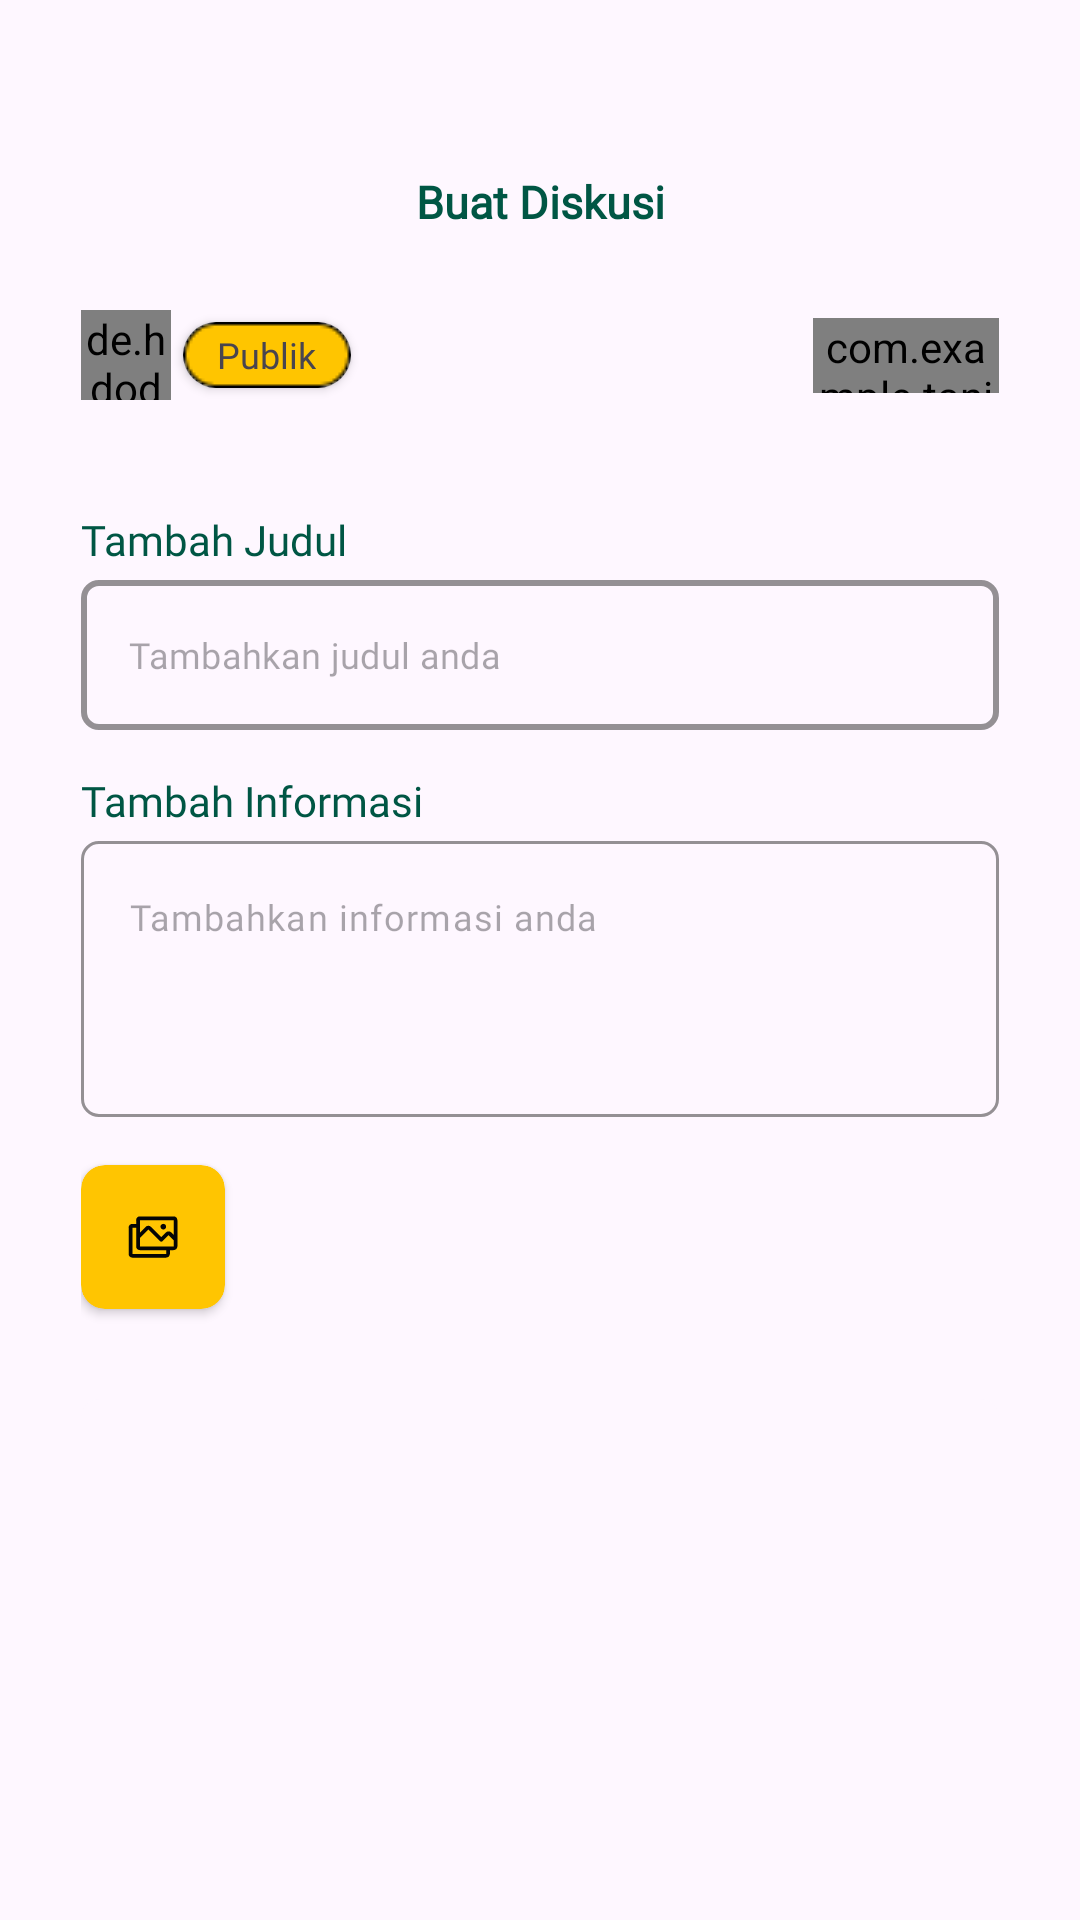

Layout XML and referenced resources for this Android screen:
<!-- AndroidManifest.xml: application theme Theme.Tanify -->
<!-- res/layout/activity_add_discuss.xml -->
<?xml version="1.0" encoding="utf-8"?>
<androidx.constraintlayout.widget.ConstraintLayout xmlns:android="http://schemas.android.com/apk/res/android"
    xmlns:app="http://schemas.android.com/apk/res-auto"
    xmlns:tools="http://schemas.android.com/tools"
    android:layout_width="match_parent"
    android:layout_height="match_parent"
    android:padding="27dp"
    tools:context=".ui.bottomNav.forum.addDiscuss.AddDiscussActivity">

    <TextView
        android:id="@+id/tv_add_discus"
        android:layout_width="wrap_content"
        android:layout_height="wrap_content"
        android:text="@string/buat_diskusi"
        app:layout_constraintEnd_toEndOf="parent"
        app:layout_constraintStart_toStartOf="parent"
        app:layout_constraintTop_toTopOf="parent"
        android:layout_marginTop="30dp"
        android:fontFamily="@font/poppins_semibold"
        android:textSize="15sp"
        android:textStyle="bold"
        android:textColor="#005644"/>

    <de.hdodenhof.circleimageview.CircleImageView
        android:id="@+id/circleImageView"
        android:layout_width="30dp"
        android:layout_height="30dp"
        android:layout_marginTop="26dp"
        app:layout_constraintLeft_toLeftOf="parent"
        android:src="@drawable/ic_profile_blank"
        app:layout_constraintTop_toBottomOf="@+id/tv_add_discus" />

    <androidx.cardview.widget.CardView
        android:id="@+id/cv_name_profile_add_discus"
        android:layout_width="56dp"
        android:layout_height="22dp"
        app:cardCornerRadius="11dp"
        android:layout_marginStart="4dp"
        app:layout_constraintBottom_toBottomOf="@+id/circleImageView"
        app:layout_constraintStart_toEndOf="@+id/circleImageView"
        app:layout_constraintTop_toTopOf="@+id/circleImageView" >

        <ImageView
            android:layout_width="match_parent"
            android:layout_height="match_parent"
            android:src="@drawable/bg_profile_add_discus"/>

        <TextView
            android:layout_width="wrap_content"
            android:layout_height="wrap_content"
            android:text="@string/publik"
            android:layout_gravity="center"
            android:fontFamily="@font/poppins_semibold"
            android:textSize="12sp"/>
        
    </androidx.cardview.widget.CardView>

    <com.example.tanify.custom.CustomButtonFillGreen
        android:id="@+id/btn_post"
        android:layout_width="62dp"
        android:layout_height="25dp"
        android:fontFamily="@font/poppins_semibold"
        android:text="@string/post"
        android:textSize="14sp"
        app:layout_constraintBottom_toBottomOf="@+id/cv_name_profile_add_discus"
        app:layout_constraintEnd_toEndOf="parent"
        app:layout_constraintTop_toTopOf="@+id/cv_name_profile_add_discus" />


    <TextView
        android:id="@+id/tv_tambah_jdul_add_discus"
        android:layout_width="wrap_content"
        android:layout_height="wrap_content"
        android:fontFamily="@font/poppins_semibold"
        android:text="@string/tambah_judul"
        android:textColor="@color/green"
        android:textSize="14sp"
        android:layout_marginTop="41dp"
        app:layout_constraintStart_toStartOf="@+id/circleImageView"
        app:layout_constraintTop_toBottomOf="@+id/cv_name_profile_add_discus"/>

    <com.google.android.material.textfield.TextInputLayout
        android:id="@+id/tf_add_judul"
        style="@style/TextInputLayoutStyle"
        android:layout_width="match_parent"
        android:layout_height="50dp"
        app:boxBackgroundMode="outline"
        app:boxCornerRadiusBottomEnd="6dp"
        app:boxCornerRadiusBottomStart="6dp"
        app:boxCornerRadiusTopEnd="6dp"
        app:boxCornerRadiusTopStart="6dp"
        app:boxStrokeColor="@color/green"
        app:hintAnimationEnabled="false"
        app:hintEnabled="false"
        android:layout_marginTop="4dp"
        app:layout_constraintStart_toStartOf="@+id/tv_tambah_jdul_add_discus"
        app:layout_constraintTop_toBottomOf="@+id/tv_tambah_jdul_add_discus">

        <EditText
            android:id="@+id/ed_title"
            android:layout_width="match_parent"
            android:layout_height="wrap_content"
            android:height="50dp"
            android:fontFamily="@font/poppins_regular"
            android:hint="@string/tambahkan_judul_anda"
            android:textSize="12sp" />
    </com.google.android.material.textfield.TextInputLayout>

    <TextView
        android:id="@+id/tv_tambah_informasi_add_discus"
        android:layout_width="wrap_content"
        android:layout_height="wrap_content"
        android:fontFamily="@font/poppins_semibold"
        android:text="@string/tambah_informasi"
        android:textColor="@color/green"
        android:textSize="14sp"
        android:layout_marginTop="14dp"
        app:layout_constraintStart_toStartOf="@+id/circleImageView"
        app:layout_constraintTop_toBottomOf="@+id/tf_add_judul"/>

    <com.google.android.material.textfield.TextInputLayout
        android:id="@+id/textInputLayout"
        style="@+id/tf_tambah_informasi_add_discus"
        android:layout_width="match_parent"
        android:layout_height="92dp"
        android:layout_marginTop="4dp"
        app:boxBackgroundMode="outline"
        app:boxCornerRadiusBottomEnd="6dp"
        app:boxCornerRadiusBottomStart="6dp"
        app:boxCornerRadiusTopEnd="6dp"
        app:boxCornerRadiusTopStart="6dp"
        app:boxStrokeColor="@color/green"
        app:hintAnimationEnabled="false"
        app:hintEnabled="false"
        app:layout_constraintStart_toStartOf="@+id/tv_tambah_informasi_add_discus"
        app:layout_constraintTop_toBottomOf="@+id/tv_tambah_informasi_add_discus">

        <EditText
            android:id="@+id/ed_content"
            android:layout_width="match_parent"
            android:layout_height="92dp"
            android:height="50dp"
            android:fontFamily="@font/poppins_regular"
            android:gravity="top"
            android:hint="@string/tambahkan_informasi_anda"
            android:textSize="12sp" />
    </com.google.android.material.textfield.TextInputLayout>

    <androidx.cardview.widget.CardView
        android:id="@+id/btn_add_img"
        android:layout_width="48dp"
        android:layout_height="48dp"
        android:backgroundTint="@color/secondary_yellow"
        android:layout_marginTop="16dp"
        app:cardCornerRadius="8dp"
        app:layout_constraintStart_toStartOf="@+id/textInputLayout"
        app:layout_constraintTop_toBottomOf="@+id/textInputLayout">

        <ImageView
            android:layout_width="24dp"
            android:layout_height="24dp"
            android:src="@drawable/ic_gallery"
            android:padding="2dp"
            android:layout_gravity="center"/>

    </androidx.cardview.widget.CardView>

    <com.google.android.material.circularreveal.cardview.CircularRevealCardView
        android:id="@+id/parent_preview"
        android:layout_width="match_parent"
        android:layout_height="190dp"
        android:layout_marginTop="30dp"
        app:cardCornerRadius="6dp"
        app:strokeColor="@color/transparant"
        app:layout_constraintEnd_toEndOf="parent"
        app:layout_constraintStart_toStartOf="parent"
        app:layout_constraintTop_toBottomOf="@+id/btn_add_img">

        <FrameLayout
            android:layout_width="match_parent"
            android:layout_height="match_parent">
            
            <ImageView
                android:id="@+id/iv_preview"
                android:layout_width="match_parent"
                android:layout_height="match_parent"
                android:scaleType="fitXY"/>
            
            <androidx.cardview.widget.CardView
                android:id="@+id/cancel_button"
                android:layout_width="12dp"
                android:layout_height="12dp"
                app:cardCornerRadius="100dp"
                android:visibility="gone"
                android:layout_gravity="end"
                android:layout_marginTop="10dp"
                android:layout_marginEnd="8dp"
                android:background="@color/white">
                
                <ImageView
                    android:layout_width="8dp"
                    android:layout_height="8dp"
                    android:layout_gravity="center"
                    android:src="@drawable/ic_cancel"/>
            </androidx.cardview.widget.CardView>
        </FrameLayout>

    </com.google.android.material.circularreveal.cardview.CircularRevealCardView>

    <ProgressBar
        android:id="@+id/progress_circular"
        android:layout_width="40dp"
        android:layout_height="40dp"
        android:visibility="invisible"
        app:layout_constraintBottom_toBottomOf="parent"
        app:layout_constraintEnd_toEndOf="parent"
        app:layout_constraintStart_toStartOf="parent"
        app:layout_constraintTop_toTopOf="parent" />



</androidx.constraintlayout.widget.ConstraintLayout>
<!-- resources referenced by this layout -->
<resources>
  <color name="green">#005644</color>
  <color name="secondary_yellow">#FFFFC501</color>
  <color name="transparant">#00000000</color>
  <color name="white">#FFFFFFFF</color>
  <!-- drawable bg_profile_add_discus: png bitmap (drawable, 602 bytes) -->
  <!-- drawable ic_cancel (drawable) -->
  <vector xmlns:android="http://schemas.android.com/apk/res/android"
      android:width="8dp"
      android:height="8dp"
      android:viewportWidth="8"
      android:viewportHeight="8">
    <group>
      <clip-path
          android:pathData="M0,0h8v8h-8z"/>
      <path
          android:pathData="M6.4268,1.9268C6.5244,1.8291 6.5244,1.6709 6.4268,1.5732C6.3292,1.4756 6.1708,1.4756 6.0732,1.5732L4,3.6465L1.9268,1.5732C1.8291,1.4756 1.6709,1.4756 1.5732,1.5732C1.4756,1.6709 1.4756,1.8291 1.5732,1.9268L3.6465,4L1.5732,6.0732C1.4756,6.1708 1.4756,6.3292 1.5732,6.4268C1.6709,6.5244 1.8291,6.5244 1.9268,6.4268L4,4.3535L6.0732,6.4268C6.1708,6.5244 6.3292,6.5244 6.4268,6.4268C6.5244,6.3292 6.5244,6.1708 6.4268,6.0732L4.3535,4L6.4268,1.9268Z"
          android:fillColor="#FF0000"
          android:fillType="evenOdd"/>
    </group>
  </vector>
  <!-- drawable ic_gallery (drawable) -->
  <vector xmlns:android="http://schemas.android.com/apk/res/android"
      android:width="24dp"
      android:height="24dp"
      android:viewportWidth="24"
      android:viewportHeight="24">
    <path
        android:pathData="M20.25,3.75H6.75C6.352,3.75 5.971,3.908 5.689,4.189C5.408,4.471 5.25,4.852 5.25,5.25V6.75H3.75C3.352,6.75 2.971,6.908 2.689,7.189C2.408,7.471 2.25,7.852 2.25,8.25V18.75C2.25,19.148 2.408,19.529 2.689,19.811C2.971,20.092 3.352,20.25 3.75,20.25H17.25C17.648,20.25 18.029,20.092 18.311,19.811C18.592,19.529 18.75,19.148 18.75,18.75V17.25H20.25C20.648,17.25 21.029,17.092 21.311,16.811C21.592,16.529 21.75,16.148 21.75,15.75V5.25C21.75,4.852 21.592,4.471 21.311,4.189C21.029,3.908 20.648,3.75 20.25,3.75ZM6.75,5.25H20.25V11.133L19.306,10.19C19.167,10.05 19.001,9.94 18.819,9.864C18.637,9.789 18.442,9.75 18.245,9.75C18.048,9.75 17.853,9.789 17.671,9.864C17.489,9.94 17.324,10.05 17.184,10.19L15.309,12.065L11.184,7.94C10.903,7.659 10.522,7.501 10.124,7.501C9.726,7.501 9.345,7.659 9.064,7.94L6.75,10.253V5.25ZM17.25,18.75H3.75V8.25H5.25V15.75C5.25,16.148 5.408,16.529 5.689,16.811C5.971,17.092 6.352,17.25 6.75,17.25H17.25V18.75ZM20.25,15.75H6.75V12.375L10.125,9L14.781,13.656C14.921,13.796 15.112,13.875 15.311,13.875C15.51,13.875 15.7,13.796 15.841,13.656L18.247,11.25L20.25,13.254V15.75ZM15,7.875C15,7.653 15.066,7.435 15.19,7.25C15.313,7.065 15.489,6.921 15.694,6.836C15.9,6.75 16.126,6.728 16.344,6.772C16.563,6.815 16.763,6.922 16.92,7.08C17.078,7.237 17.185,7.437 17.228,7.656C17.272,7.874 17.25,8.1 17.164,8.306C17.079,8.511 16.935,8.687 16.75,8.81C16.565,8.934 16.347,9 16.125,9C15.827,9 15.54,8.881 15.33,8.67C15.118,8.46 15,8.173 15,7.875Z"
        android:fillColor="#050505"/>
  </vector>
  <string name="buat_diskusi">Buat Diskusi</string>
  <string name="post">Post</string>
  <string name="publik">Publik</string>
  <string name="tambah_informasi">Tambah Informasi</string>
  <string name="tambah_judul">Tambah Judul</string>
  <string name="tambahkan_informasi_anda">Tambahkan informasi anda</string>
  <string name="tambahkan_judul_anda">Tambahkan judul anda</string>
  <style name="TextInputLayoutStyle" parent="Widget.MaterialComponents.TextInputLayout.OutlinedBox.Dense">
          <item name="boxStrokeColor">#fff</item>
          <item name="boxStrokeWidth">2dp</item>
      </style>
  <style name="Theme.Tanify" parent="Base.Theme.Tanify" />
  <style name="Base.Theme.Tanify" parent="Theme.Material3.DayNight.NoActionBar">
          
          
          <item name="android:statusBarColor">@color/primary_green</item>
      </style>
  <color name="primary_green">#FF005645</color>
</resources>
